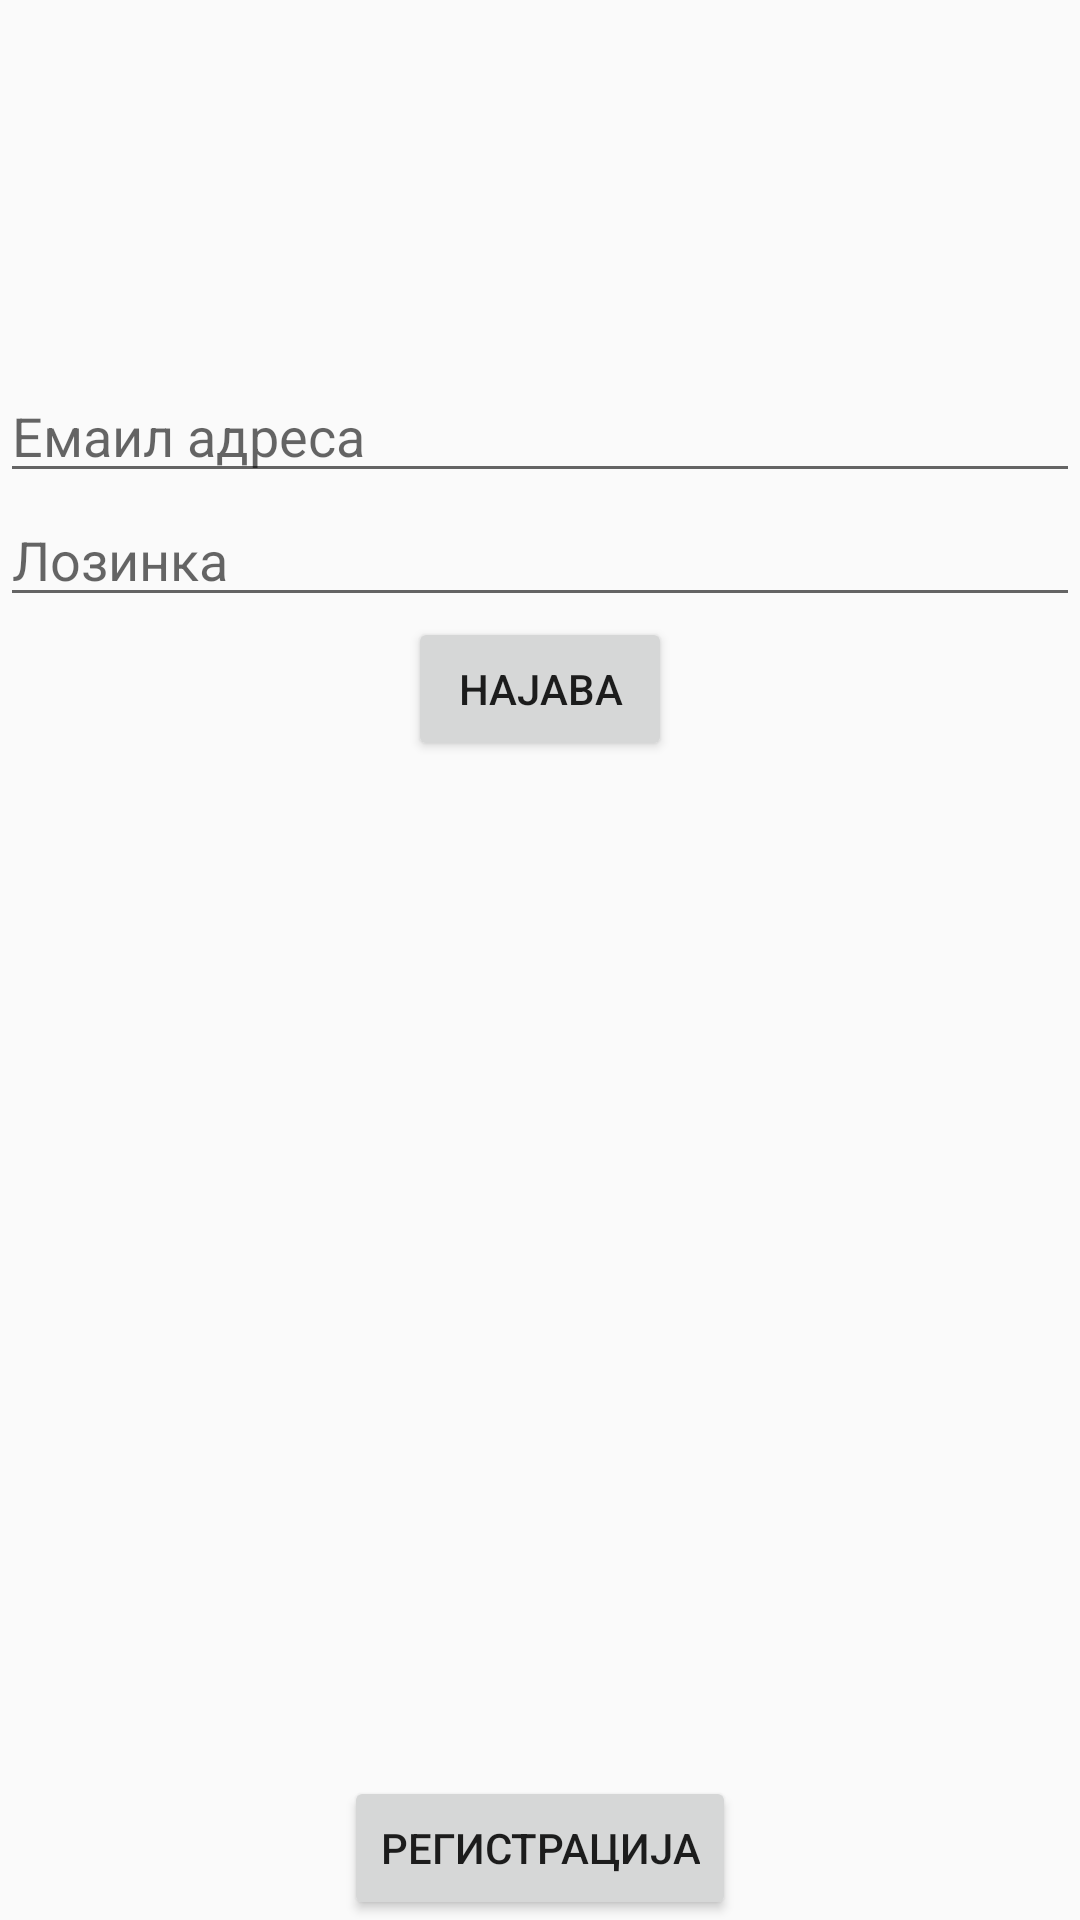

Layout XML and referenced resources for this Android screen:
<!-- AndroidManifest.xml: activity theme AppTheme -->
<!-- res/layout/activity_login.xml -->
<?xml version="1.0" encoding="utf-8"?>
<RelativeLayout xmlns:android="http://schemas.android.com/apk/res/android"
    xmlns:tools="http://schemas.android.com/tools"
    android:layout_width="match_parent" android:layout_height="match_parent"
    tools:context=".LoginActivity" android:layout_marginLeft="@dimen/activity_horizontal_margin"
    android:layout_marginRight="@dimen/activity_horizontal_margin" android:layout_marginTop="@dimen/activity_vertical_margin"
    android:layout_marginBottom="@dimen/activity_vertical_margin">

    <EditText
        android:layout_width="match_parent"
        android:layout_height="wrap_content"
        android:inputType="textEmailAddress"
        android:ems="10"
        android:id="@+id/etEmail"
        android:layout_marginTop="123dp"
        android:hint="Емаил адреса"
        android:layout_alignParentTop="true"
        android:layout_centerHorizontal="true" />

    <EditText
        android:layout_width="match_parent"
        android:layout_height="wrap_content"
        android:inputType="textPassword"
        android:ems="10"
        android:id="@+id/etPassword"
        android:hint="Лозинка"
        android:layout_below="@+id/etEmail"
        android:layout_alignRight="@+id/etEmail"
        android:layout_alignEnd="@+id/etEmail" />

    <Button
        android:layout_width="wrap_content"
        android:layout_height="wrap_content"
        android:text="Најава"
        android:id="@+id/bLogin"
        android:layout_below="@+id/etPassword"
        android:layout_centerHorizontal="true" />

    <Button
        android:layout_width="wrap_content"
        android:layout_height="wrap_content"
        android:text="Регистрација"
        android:id="@+id/bRegister"
        android:layout_alignParentBottom="true"
        android:layout_centerHorizontal="true" />
</RelativeLayout>
<!-- resources referenced by this layout -->
<resources>
  <style name="AppTheme" parent="Theme.AppCompat.Light.DarkActionBar">
          
          <item name="colorPrimary">#8BC34A</item>
          <item name="colorPrimaryDark">#689F38</item>
          <item name="android:windowContentOverlay">@null</item>
      </style>
</resources>
